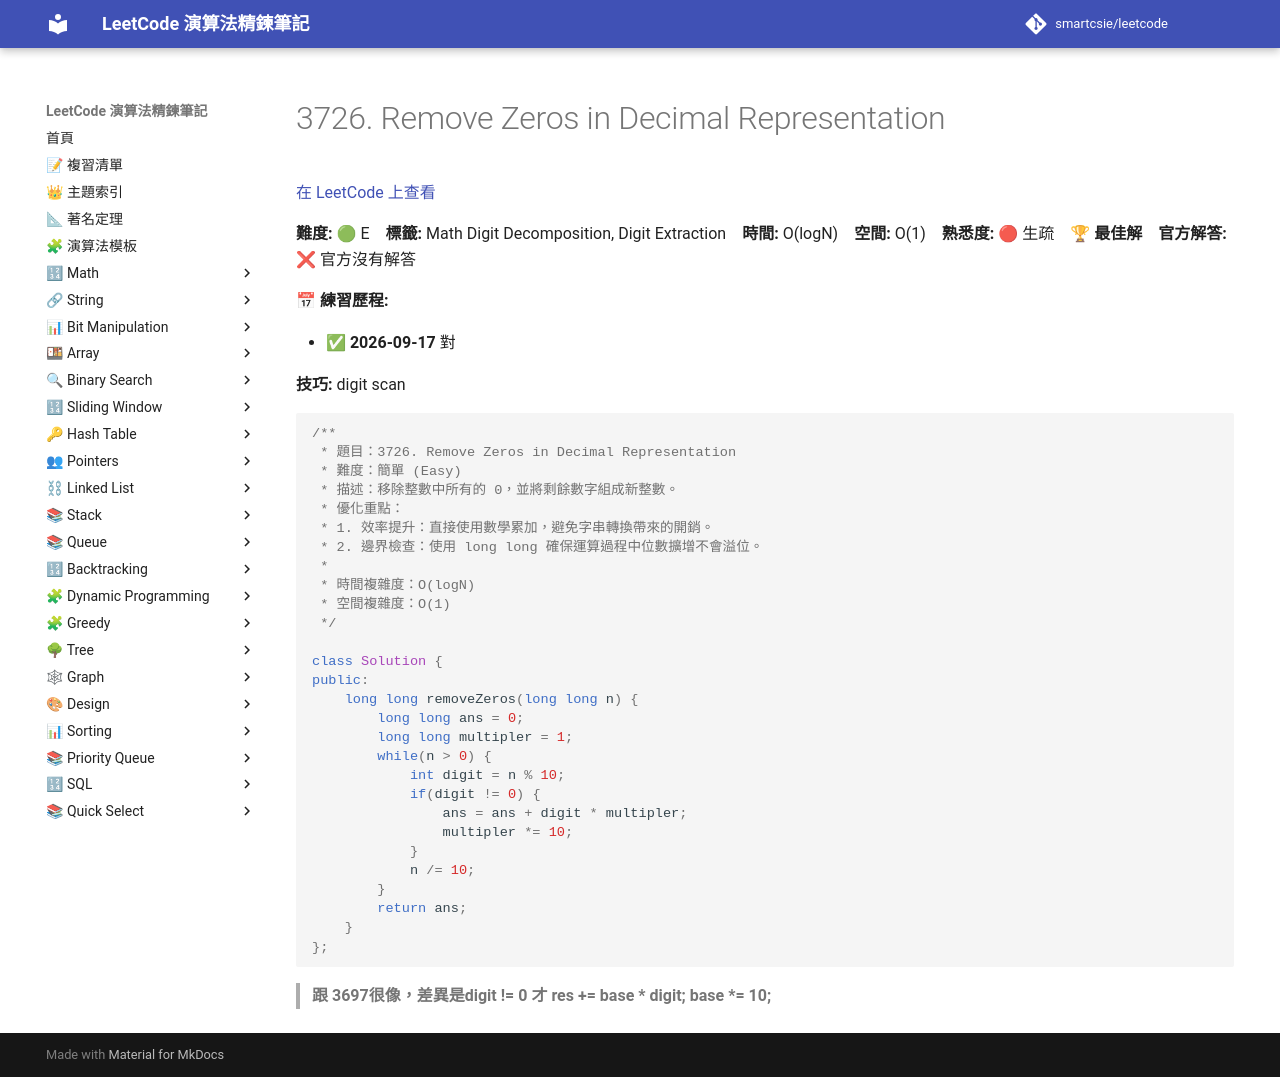

repository: smartcsie/leetcode · page: problems/3726/index.html · generator: mkdocs

# 3726. Remove Zeros in Decimal Representation

[在 LeetCode 上查看](https://leetcode.com/problems/remove-zeros-in-decimal-representation)

**難度:** 🟢 E　**標籤:** Math Digit Decomposition, Digit Extraction　**時間:** O(logN)　**空間:** O(1)　**熟悉度:** 🔴 生疏　🏆 **最佳解**　**官方解答:** ❌ 官方沒有解答

**📅 練習歷程:**

- ✅ **2026-09-17** 對

**技巧:** digit scan

```cpp
/**
 * 題目：3726. Remove Zeros in Decimal Representation
 * 難度：簡單 (Easy)
 * 描述：移除整數中所有的 0，並將剩餘數字組成新整數。
 * 優化重點：
 * 1. 效率提升：直接使用數學累加，避免字串轉換帶來的開銷。
 * 2. 邊界檢查：使用 long long 確保運算過程中位數擴增不會溢位。
 *
 * 時間複雜度：O(logN)
 * 空間複雜度：O(1)
 */

class Solution {
public:
    long long removeZeros(long long n) {
        long long ans = 0;
        long long multipler = 1;
        while(n > 0) {
            int digit = n % 10;
            if(digit != 0) {
                ans = ans + digit * multipler;
                multipler *= 10;
            }
            n /= 10;
        }
        return ans;
    }
};
```

> **跟 3697很像，差異是digit != 0 才 res += base * digit; base *= 10;**<br>
